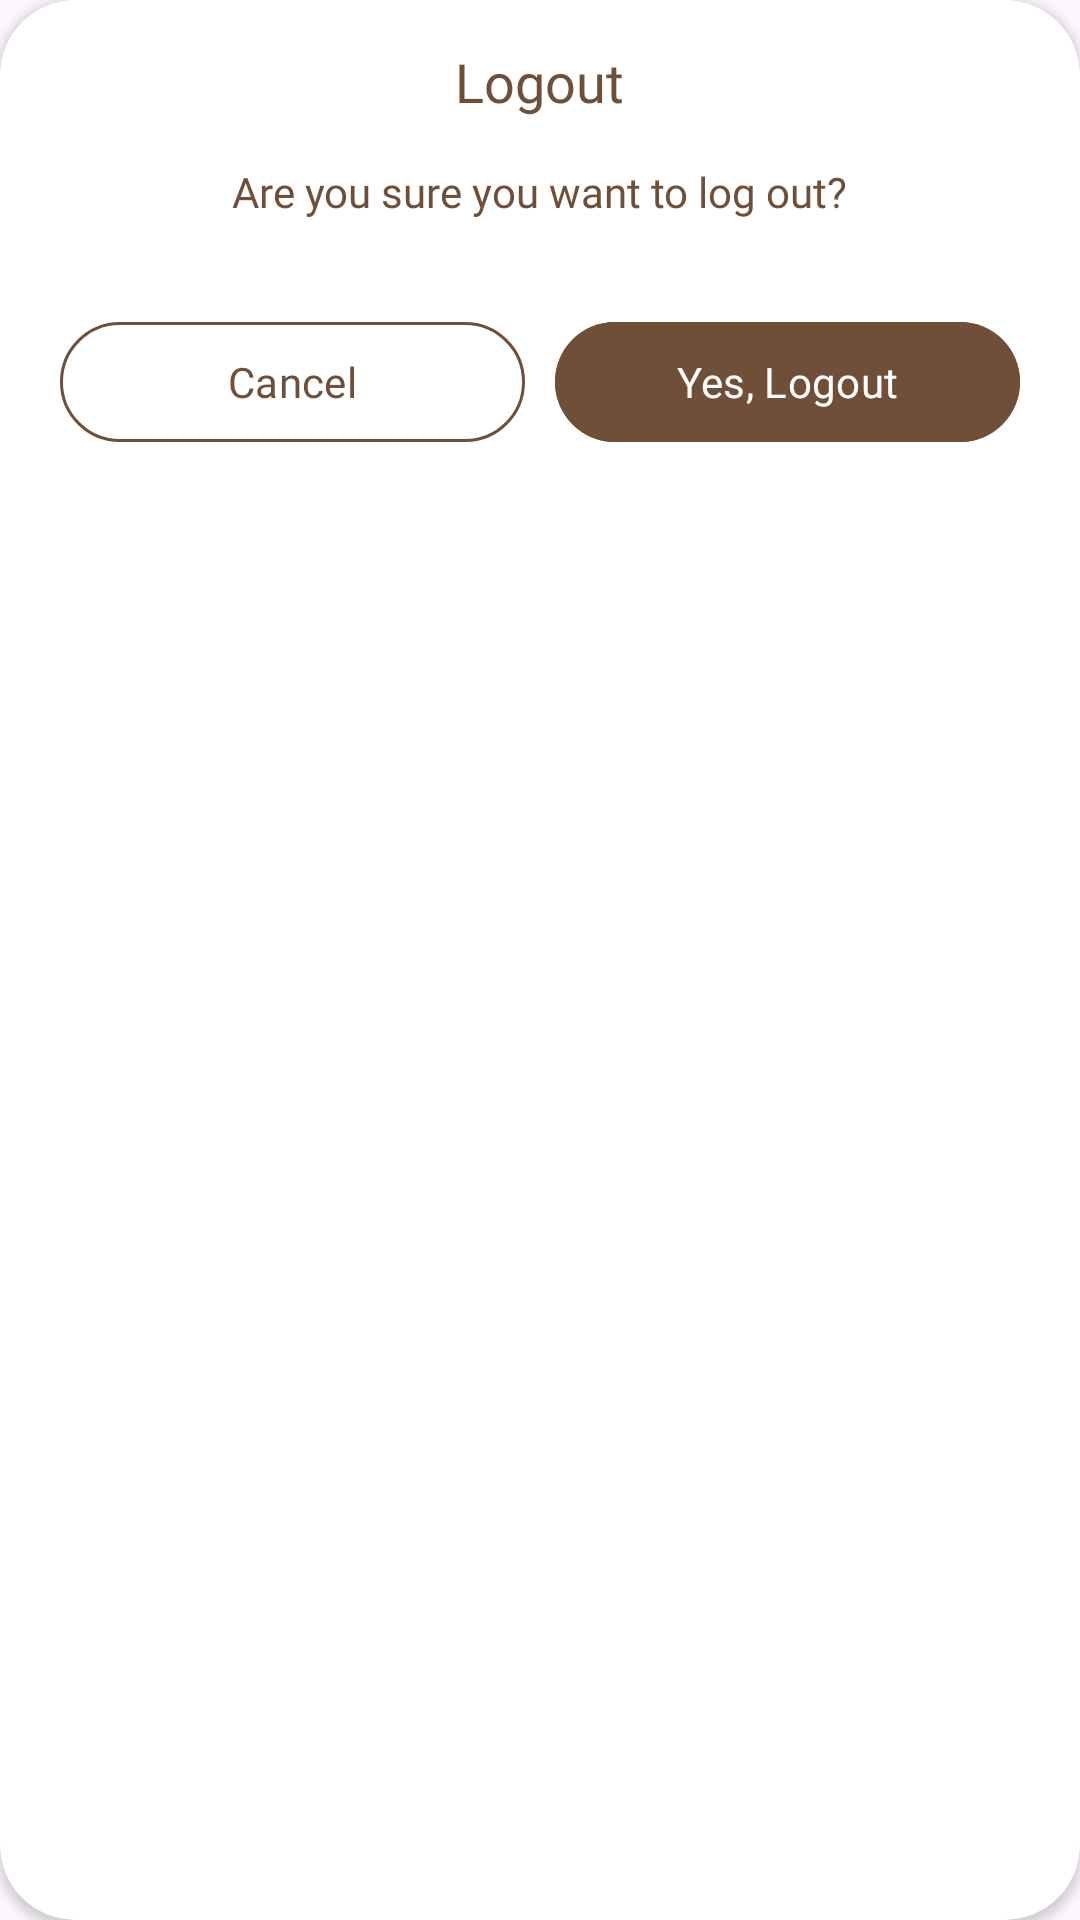

Here is an Android app screen rendered from its layout file. Give the layout XML and the strings, colors and styles it references.
<!-- AndroidManifest.xml: application theme Theme.ClothingApp -->
<!-- res/layout/logout_dialog_layout.xml -->
<?xml version="1.0" encoding="utf-8"?>
<androidx.cardview.widget.CardView
    android:layout_width="match_parent"
    xmlns:android="http://schemas.android.com/apk/res/android"
    xmlns:app="http://schemas.android.com/apk/res-auto"
    app:cardCornerRadius="25dp"
    android:layout_marginBottom="-35dp"
    app:cardBackgroundColor="@color/white"
    android:layout_height="wrap_content">

    <RelativeLayout
        android:layout_width="match_parent"
        android:layout_height="match_parent">

        <TextView
            android:id="@+id/tv_logout"
            android:layout_width="wrap_content"
            android:layout_height="wrap_content"
            android:text="Logout"
            android:fontFamily="@font/heebo_bold"
            android:layout_marginTop="15dp"
            android:textSize="18sp"
            android:textColor="@color/custom_brown"
            android:layout_centerHorizontal="true"/>

        <TextView
            android:id="@+id/tv_sure_logout"
            android:layout_width="wrap_content"
            android:layout_height="wrap_content"
            android:layout_below="@id/tv_logout"
            android:fontFamily="@font/heebo_regular"
            android:layout_marginTop="15dp"
            android:textSize="14sp"
            android:textColor="@color/custom_brown"
            android:layout_centerHorizontal="true"
            android:text="Are you sure you want to log out?"/>

        <LinearLayout
            android:gravity="center"
            android:layout_width="match_parent"
            android:layout_height="wrap_content"
            android:orientation="horizontal"
            android:layout_marginStart="20dp"
            android:layout_marginEnd="20dp"
            android:layout_marginTop="30dp"
            android:layout_marginBottom="50dp"
            android:layout_below="@id/tv_sure_logout"
            >

            <com.google.android.material.button.MaterialButton
                android:id="@+id/btn_logout_cancel"
                android:layout_width="0dp"
                android:layout_height="wrap_content"
                android:layout_weight="1"
                android:text="Cancel"
                android:fontFamily="@font/heebo_regular"
                android:backgroundTint="@color/white"
                android:textColor="@color/custom_brown"
                app:strokeColor="@color/custom_brown"
                app:strokeWidth="1dp" />

            <com.google.android.material.button.MaterialButton
                android:id="@+id/btn_logout_yes"
                android:layout_width="0dp"
                android:layout_height="wrap_content"
                android:layout_marginStart="10dp"
                android:layout_weight="1"
                android:text="Yes, Logout"
                android:fontFamily="@font/heebo_regular"
                android:backgroundTint="@color/custom_brown"
                android:textColor="@color/white" />

        </LinearLayout>

    </RelativeLayout>


</androidx.cardview.widget.CardView>
<!-- resources referenced by this layout -->
<resources>
  <color name="custom_brown">#704f38</color>
  <color name="white">#FFFFFFFF</color>
  <style name="Theme.ClothingApp" parent="Base.Theme.ClothingApp" />
  <style name="Base.Theme.ClothingApp" parent="Theme.Material3.DayNight.NoActionBar">
          
          
  
          <item name="android:statusBarColor" tools:targetApi="l">@color/custom_brown</item>
          <item name="android:navigationBarColor">@color/white</item>
      </style>
</resources>
